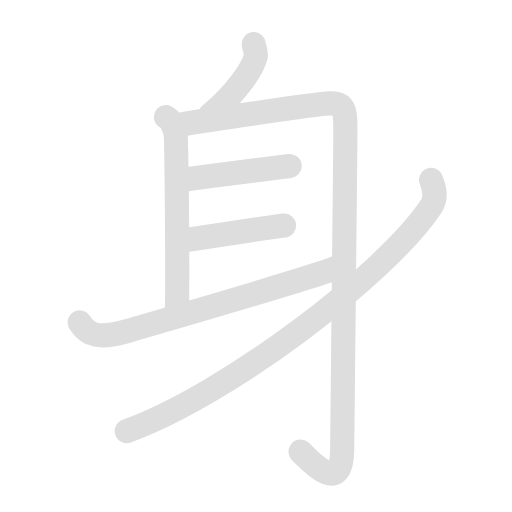
t = 0.00 s
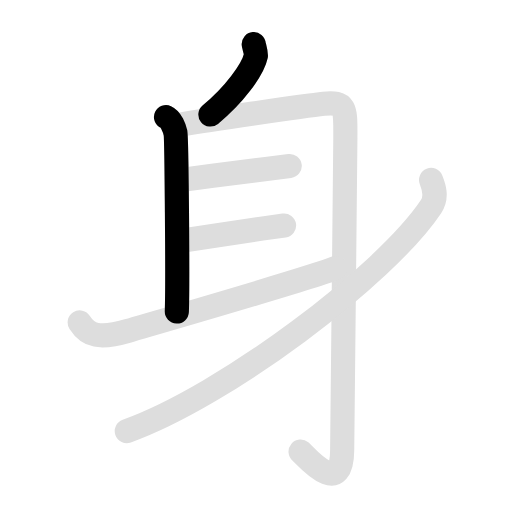
t = 1.85 s
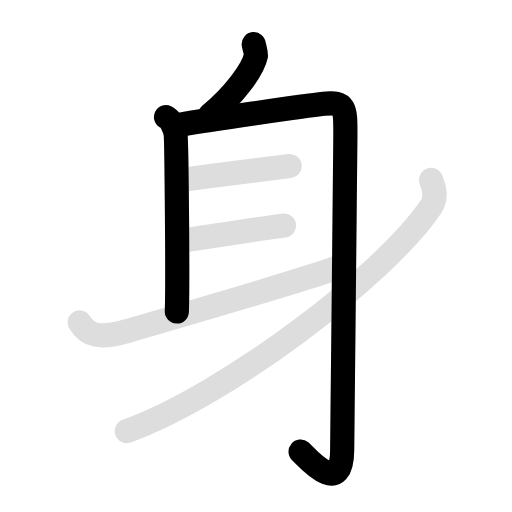
t = 3.70 s
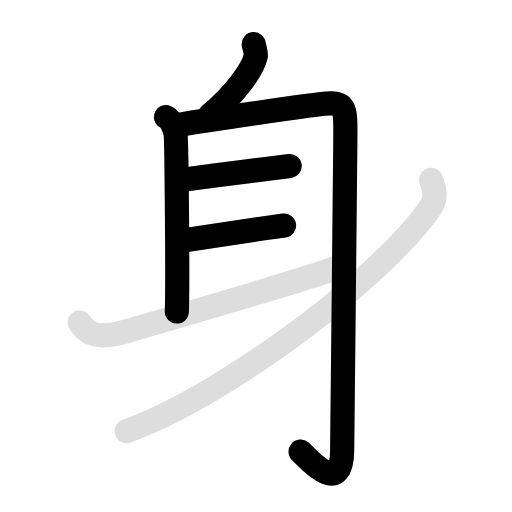
t = 5.55 s
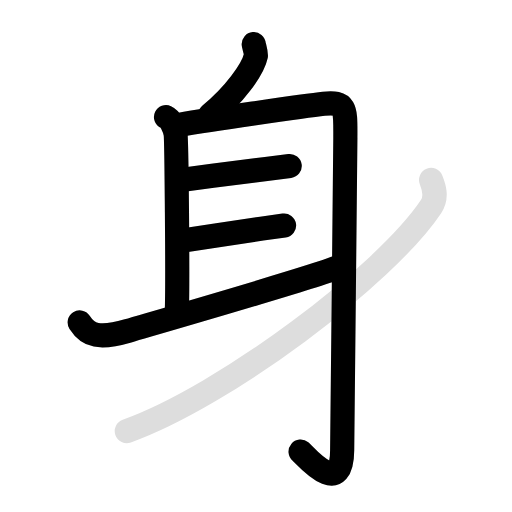
t = 7.35 s
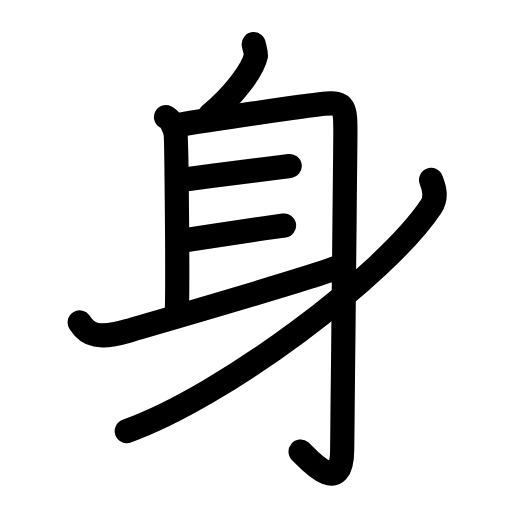
t = 9.20 s

The animated SVG that drew these frames (rendered in a browser with its animation timeline set to each time). Animation: 14 SMIL elements (animate=8,set=6); one cycle of 9.20 s, repeats indefinitely.

<svg id="kvg-08eab-Kaisho" class="kanjivg" viewBox="0 0 106 106" width="106" height="106" xmlns="http://www.w3.org/2000/svg" xmlns:xlink="http://www.w3.org/1999/xlink" xml:space="preserve" version="1.1" baseProfile="full"><defs><style type="text/css">path.black{fill:none;stroke:black;stroke-width:5;stroke-linecap:round;stroke-linejoin:round;}path.grey{fill:none;stroke:#ddd;stroke-width:5;stroke-linecap:round;stroke-linejoin:round;}path.stroke{fill:none;stroke:black;stroke-width:5;stroke-linecap:round;stroke-linejoin:round;}text{font-size:16px;font-family:Segoe UI Symbol,Cambria Math,DejaVu Sans,Symbola,Quivira,STIX,Code2000;-webkit-touch-callout:none;cursor:pointer;-webkit-user-select:none;-khtml-user-select:none;-moz-user-select:none;-ms-user-select:none;user-select: none;}text:hover{color:#777;}#reset{font-weight:bold;}</style><marker id="markerStart" markerWidth="8" markerHeight="8" style="overflow:visible;"><circle cx="0" cy="0" r="1.5" style="stroke:none;fill:red;fill-opacity:0.5;"/></marker><marker id="markerEnd" style="overflow:visible;"><circle cx="0" cy="0" r="0.8" style="stroke:none;fill:blue;fill-opacity:0.5;"><animate attributeName="opacity" from="1" to="0" dur="3s" repeatCount="indefinite" /></circle></marker></defs><path d="M52.53,9.14c0.03,0.34,0.55,1.89,0.45,2.38c-0.61,2.91-4.62,8.29-9.42,12.19" class="grey" /><path d="M34.37,24.25c1.09,0.5,1.74,2.25,1.96,3.25c0.22,1,0.5,30.75,0.28,37" class="grey" /><path d="M37.07,25.84c5.22-0.84,25.7-3.92,29.96-4.36C71.75,21,71.5,22.5,71.5,28.5c0,12.39-0.66,53.56-0.66,64.68c0,10.33-7.72,1.06-8.61,0.32" class="grey" /><path d="M37.5,37.25c5.87-0.78,11.75-1.54,17.62-2.28c1.67-0.21,3.31-0.42,4.86-0.61" class="grey" /><path d="M38.25,49.75c5.31-0.79,10.62-1.64,15.93-2.41c1.56-0.23,3.12-0.45,4.63-0.65" class="grey" /><path d="M16.5,66.75c1.75,2.75,4,3.5,10,1.75c9.41-2.75,38-11,43-13" class="grey" /><path d="M89.25,37.25c0.5,1.25,1.37,3.44,0,5.5C79.75,57,46.5,82,26.25,89.25" class="grey" /><path d="M52.53,9.14c0.03,0.34,0.55,1.89,0.45,2.38c-0.61,2.91-4.62,8.29-9.42,12.19" class="stroke" stroke-dasharray="150"><animate attributeName="stroke-dashoffset" from="150" to="0" dur="1.8s" begin="0.0s" fill="freeze" /></path><path d="M34.37,24.25c1.09,0.5,1.74,2.25,1.96,3.25c0.22,1,0.5,30.75,0.28,37" class="stroke" stroke-dasharray="150"><set attributeName="opacity" to="0" dur="0.9s" /><animate attributeName="stroke-dashoffset" from="150" to="0" dur="1.8s" begin="0.9s" fill="freeze" /></path><path d="M37.07,25.84c5.22-0.84,25.7-3.92,29.96-4.36C71.75,21,71.5,22.5,71.5,28.5c0,12.39-0.66,53.56-0.66,64.68c0,10.33-7.72,1.06-8.61,0.32" class="stroke" stroke-dasharray="150"><set attributeName="opacity" to="0" dur="2.0s" /><animate attributeName="stroke-dashoffset" from="150" to="0" dur="1.8s" begin="2.0s" fill="freeze" /></path><path d="M37.5,37.25c5.87-0.78,11.75-1.54,17.62-2.28c1.67-0.21,3.31-0.42,4.86-0.61" class="stroke" stroke-dasharray="150"><set attributeName="opacity" to="0" dur="4.0s" /><animate attributeName="stroke-dashoffset" from="150" to="0" dur="1.8s" begin="4.0s" fill="freeze" /></path><path d="M38.25,49.75c5.31-0.79,10.62-1.64,15.93-2.41c1.56-0.23,3.12-0.45,4.63-0.65" class="stroke" stroke-dasharray="150"><set attributeName="opacity" to="0" dur="5.0s" /><animate attributeName="stroke-dashoffset" from="150" to="0" dur="1.8s" begin="5.0s" fill="freeze" /></path><path d="M16.5,66.75c1.75,2.75,4,3.5,10,1.75c9.41-2.75,38-11,43-13" class="stroke" stroke-dasharray="150"><set attributeName="opacity" to="0" dur="6.0s" /><animate attributeName="stroke-dashoffset" from="150" to="0" dur="1.8s" begin="6.0s" fill="freeze" /></path><path d="M89.25,37.25c0.5,1.25,1.37,3.44,0,5.5C79.75,57,46.5,82,26.25,89.25" class="stroke" stroke-dasharray="150"><set attributeName="opacity" to="0" dur="7.4s" /><animate attributeName="stroke-dashoffset" from="150" to="0" dur="1.8s" begin="7.4s" fill="freeze" /></path></svg>
